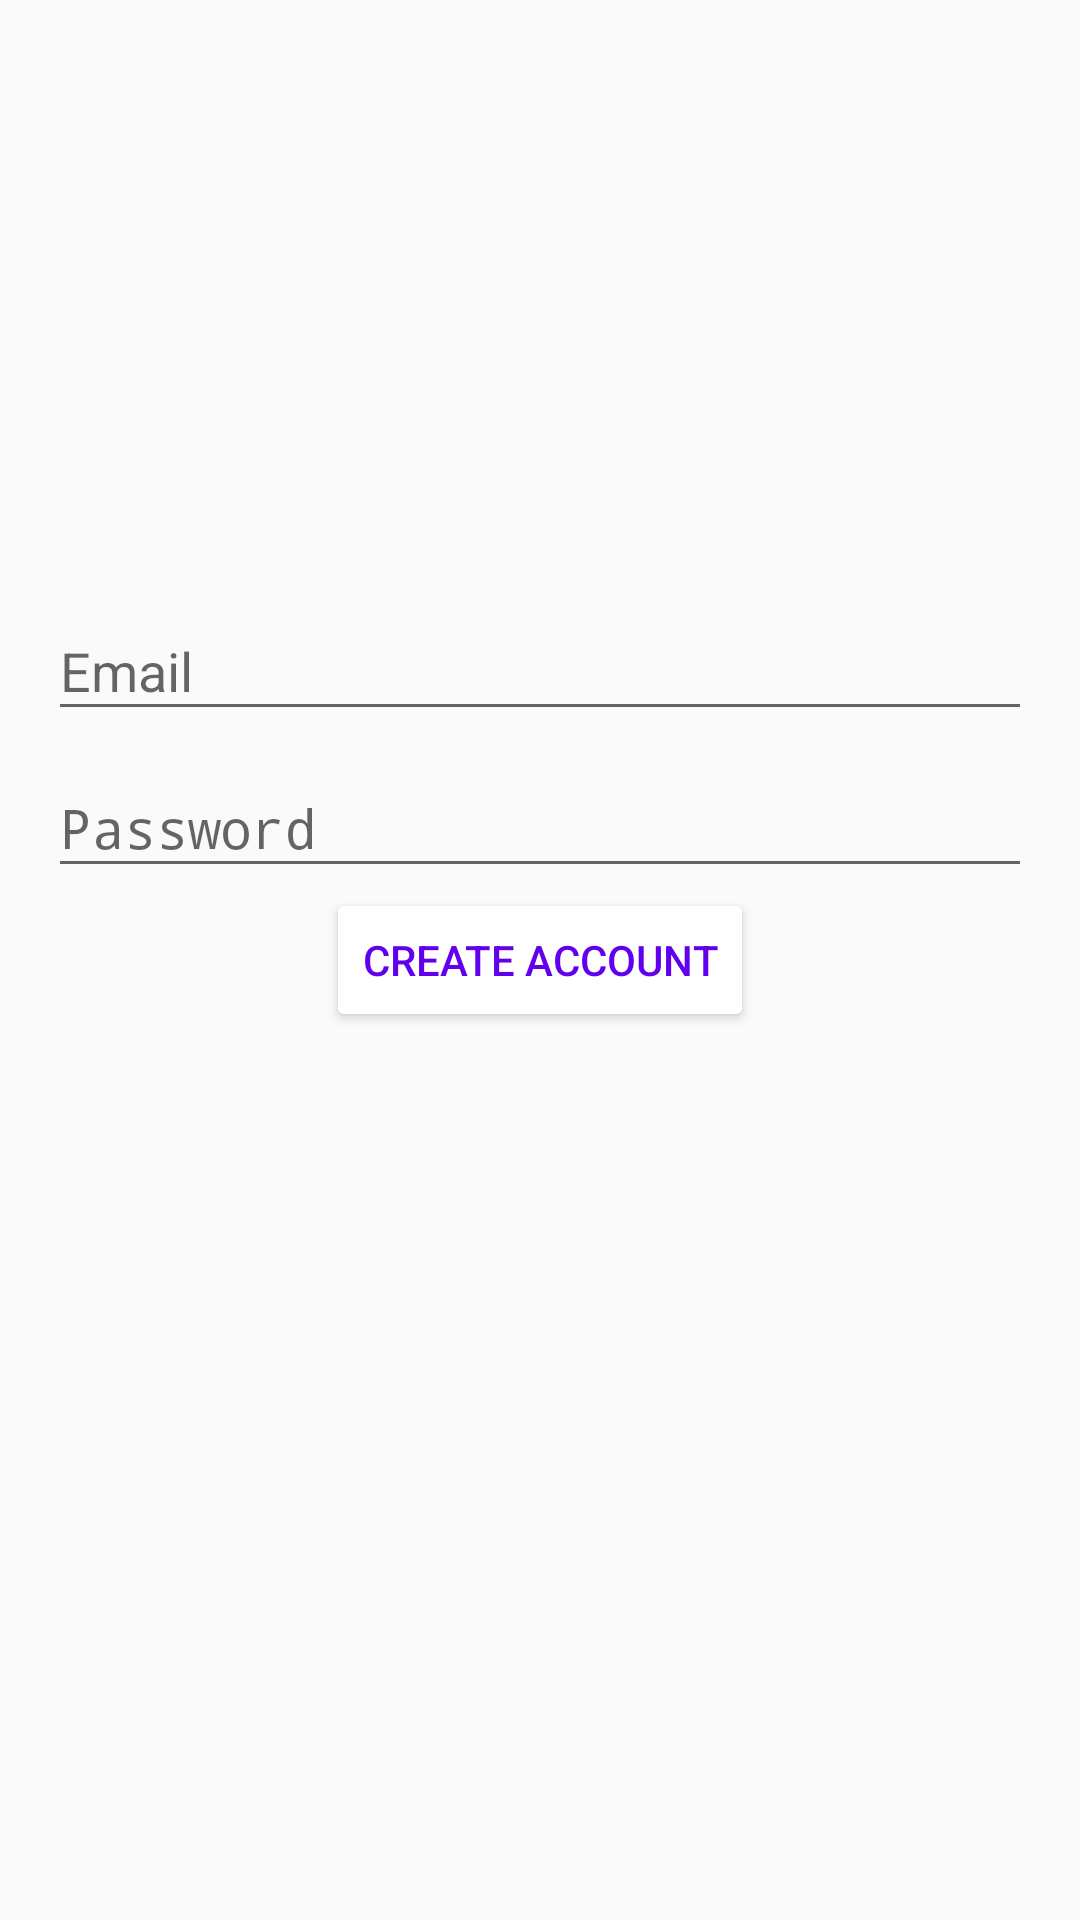

Write the Android layout XML for this screen, with the resource values it uses.
<!-- AndroidManifest.xml: application theme AppTheme -->
<!-- res/layout/activity_signup.xml -->
<?xml version="1.0" encoding="utf-8"?>
<RelativeLayout xmlns:android="http://schemas.android.com/apk/res/android"
                xmlns:tools="http://schemas.android.com/tools"
                android:id="@+id/layoutMainContainer"
                android:layout_width="match_parent"
                android:layout_height="match_parent"
                android:paddingBottom="@dimen/activity_vertical_margin"
                android:paddingLeft="@dimen/activity_horizontal_margin"
                android:paddingRight="@dimen/activity_horizontal_margin"
                android:paddingTop="@dimen/activity_vertical_margin"
                tools:context=".login.ui.LoginActivity">

    <android.support.design.widget.TextInputLayout
        android:id="@+id/wrapperEmail"
        android:layout_width="match_parent"
        android:layout_height="wrap_content"
        android:layout_above="@+id/wrapperPassword">

        <EditText
            android:id="@+id/editTxtEmail"
            android:layout_width="match_parent"
            android:layout_height="wrap_content"
            android:hint="@string/login.message.email"
            android:inputType="textEmailAddress"/>
    </android.support.design.widget.TextInputLayout>

    <android.support.design.widget.TextInputLayout
        android:id="@+id/wrapperPassword"
        android:layout_width="match_parent"
        android:layout_height="wrap_content"
        android:layout_above="@+id/layoutButtons">

        <EditText
            android:id="@+id/editTxtPassword"
            android:layout_width="match_parent"
            android:layout_height="wrap_content"
            android:hint="@string/login.message.password"
            android:inputType="textPassword"/>
    </android.support.design.widget.TextInputLayout>

    <LinearLayout
        android:id="@+id/layoutButtons"
        android:layout_width="wrap_content"
        android:layout_height="wrap_content"
        android:layout_centerHorizontal="true"
        android:layout_centerVertical="true">

        <Button
            android:id="@+id/btnSignup"
            android:layout_width="wrap_content"
            android:layout_height="wrap_content"
            android:backgroundTint="@color/common_google_signin_btn_text_dark_default"
            android:shadowColor="@color/colorPrimary"
            android:text="@string/signup.message.signup"
            android:textColor="@color/colorPrimary"/>
    </LinearLayout>

    <ProgressBar
        android:id="@+id/progressBar"
        style="?android:attr/progressBarStyleLarge"
        android:layout_width="wrap_content"
        android:layout_height="wrap_content"
        android:layout_below="@+id/layoutButtons"
        android:layout_centerInParent="true"
        android:visibility="gone"/>
</RelativeLayout>
<!-- resources referenced by this layout -->
<resources>
  <dimen name="activity_horizontal_margin">16dp</dimen>
  <dimen name="activity_vertical_margin">16dp</dimen>
  <string name="login.message.email">Email</string>
  <string name="login.message.password">Password</string>
  <string name="signup.message.signup">Create account</string>
  <style name="AppTheme" parent="Theme.AppCompat.Light.DarkActionBar">
          
          <item name="colorPrimary">@color/colorPrimary</item>
          <item name="colorPrimaryDark">@color/colorPrimaryDark</item>
          <item name="colorAccent">@color/colorAccent</item>
      </style>
  <!-- not gathered from this repository: default colours our renderer supplied (Android Studio template values) -->
  <color name="colorPrimary">#FF6200EE</color>
  <color name="colorPrimaryDark">#FF3700B3</color>
  <color name="colorAccent">#FF03DAC5</color>
</resources>
